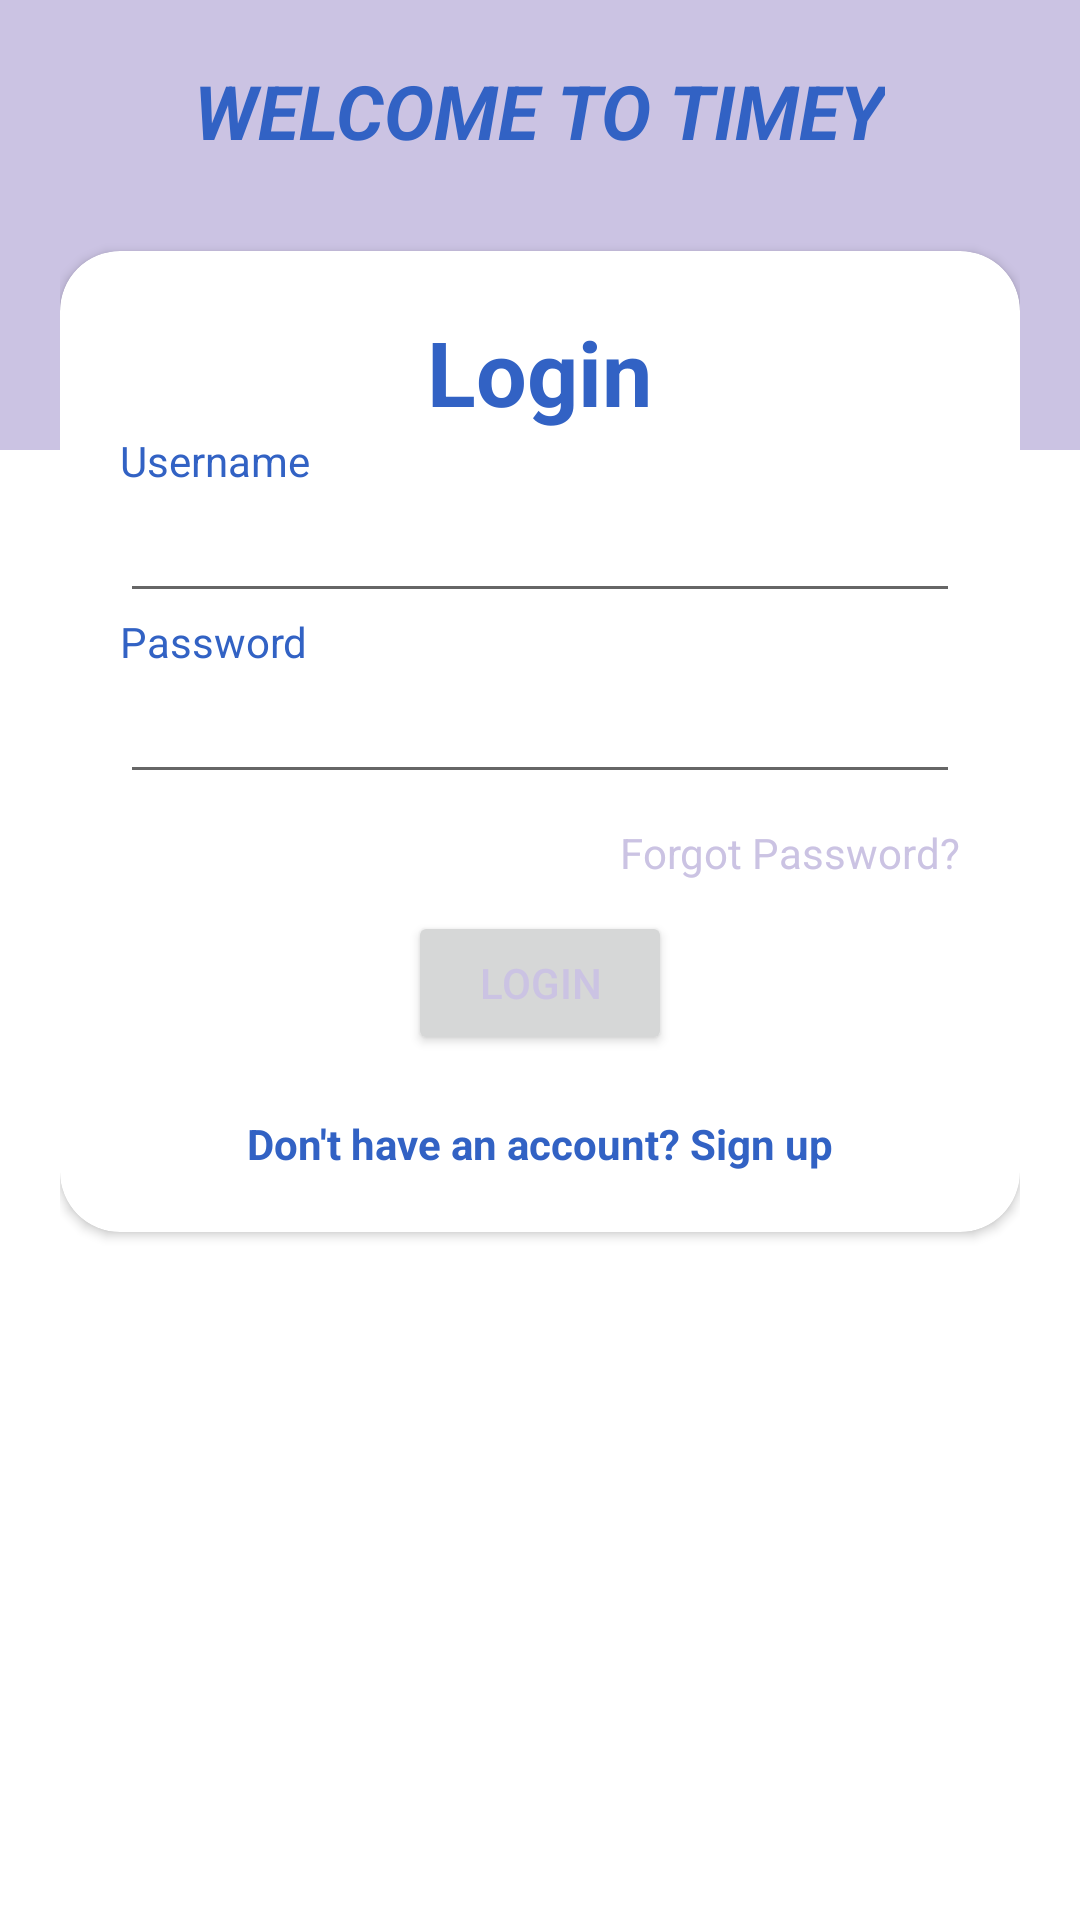

Reconstruct the res/layout file that produces this screen, plus the resources it refers to.
<!-- AndroidManifest.xml: application theme Theme.TeamyMobileApp -->
<!-- res/layout/activity_login.xml -->
<?xml version="1.0" encoding="utf-8"?>
<RelativeLayout xmlns:android="http://schemas.android.com/apk/res/android"
    xmlns:app="http://schemas.android.com/apk/res-auto"
    xmlns:tools="http://schemas.android.com/tools"
    android:layout_width="match_parent"
    android:layout_height="match_parent"
    tools:context=".LoginActivity">

    <LinearLayout
        android:layout_width="match_parent"
        android:layout_height="150dp"
        android:background="@color/colorPurple">

        <ImageView
            android:layout_width="match_parent"
            android:layout_height="150dp" />

    </LinearLayout>

    <LinearLayout
        android:layout_width="match_parent"
        android:layout_height="wrap_content"
        android:layout_marginLeft="20dp"
        android:layout_marginRight="20dp"
        android:orientation="vertical">

        <TextView
            android:layout_width="wrap_content"
            android:layout_height="wrap_content"
            android:layout_gravity="center"
            android:layout_marginTop="20dp"
            android:text="@string/welcome_to_timey"
            android:textAllCaps="true"
            android:textColor="@color/colorPrimaryDark"
            android:textSize="25sp"
            android:textStyle="bold|italic" />

        <androidx.cardview.widget.CardView
            android:layout_width="match_parent"
            android:layout_height="wrap_content"
            android:layout_marginTop="30dp"
            android:layout_marginBottom="20dp"
            android:elevation="10dp"
            app:cardCornerRadius="20dp">

            <ScrollView
                android:layout_width="match_parent"
                android:layout_height="wrap_content">

                <LinearLayout
                    android:layout_width="match_parent"
                    android:layout_height="wrap_content"
                    android:orientation="vertical"
                    android:padding="20dp">


                    <TextView
                        android:layout_width="wrap_content"
                        android:layout_height="wrap_content"
                        android:layout_gravity="center"
                        android:text="@string/login"
                        android:textColor="@color/colorPrimaryDark"
                        android:textSize="30sp"
                        android:textStyle="bold" />

                    <TextView
                        android:layout_width="wrap_content"
                        android:layout_height="wrap_content"
                        android:labelFor="@id/uid"
                        android:text="@string/username"
                        android:textColor="@color/colorPrimaryDark" />

                    <EditText
                        android:id="@+id/uid"
                        android:layout_width="match_parent"
                        android:layout_height="wrap_content"
                        android:inputType="textEmailAddress" />

                    <TextView
                        android:layout_width="wrap_content"
                        android:layout_height="wrap_content"
                        android:labelFor="@id/pwd"
                        android:text="@string/password"
                        android:textColor="@color/colorPrimaryDark" />

                    <EditText
                        android:id="@+id/pwd"
                        android:layout_width="match_parent"
                        android:layout_height="wrap_content"
                        android:inputType="textPassword" />

                    <TextView
                        android:id="@+id/tvForgotPass"
                        android:layout_width="wrap_content"
                        android:layout_height="wrap_content"
                        android:layout_gravity="end"
                        android:layout_marginTop="10dp"
                        android:text="@string/forgot_password"
                        android:textColor="@color/colorPurple" />

                    <Button
                        android:id="@+id/btnLogin"
                        android:layout_width="wrap_content"
                        android:layout_height="wrap_content"
                        android:layout_gravity="center"
                        android:layout_marginTop="10dp"
                        android:text="@string/login"
                        android:textColor="@color/colorPurple" />

                    <TextView
                        android:id="@+id/tvRegister"
                        android:layout_width="wrap_content"
                        android:layout_height="wrap_content"
                        android:layout_gravity="center"
                        android:layout_marginTop="20dp"
                        android:text="@string/don_t_have_an_account_sign_up"
                        android:textColor="@color/colorPrimaryDark"
                        android:textStyle="bold" />


                </LinearLayout>
            </ScrollView>
        </androidx.cardview.widget.CardView>

    </LinearLayout>

</RelativeLayout>
<!-- resources referenced by this layout -->
<resources>
  <color name="colorPrimaryDark">#3262C4</color>
  <color name="colorPurple">#CBC3E3</color>
  <string name="don_t_have_an_account_sign_up">Don\'t have an account? Sign up</string>
  <string name="forgot_password">Forgot Password?</string>
  <string name="login">Login</string>
  <string name="password">Password</string>
  <string name="username">Username</string>
  <string name="welcome_to_timey">Welcome to timey</string>
  <style name="Theme.TeamyMobileApp" parent="Theme.MaterialComponents.DayNight.DarkActionBar">
          
          <item name="colorPrimary">@color/purple_500</item>
          <item name="colorPrimaryVariant">@color/purple_700</item>
          <item name="colorOnPrimary">@color/white</item>
          
          <item name="colorSecondary">@color/teal_200</item>
          <item name="colorSecondaryVariant">@color/teal_700</item>
          <item name="colorOnSecondary">@color/black</item>
          
          <item name="android:statusBarColor" tools:targetApi="l">?attr/colorPrimaryVariant</item>
          
      </style>
  <color name="purple_500">#FF6200EE</color>
  <color name="purple_700">#FF3700B3</color>
  <color name="white">#FFFFFFFF</color>
  <color name="teal_200">#FF03DAC5</color>
  <color name="teal_700">#FF018786</color>
  <color name="black">#FF000000</color>
</resources>
